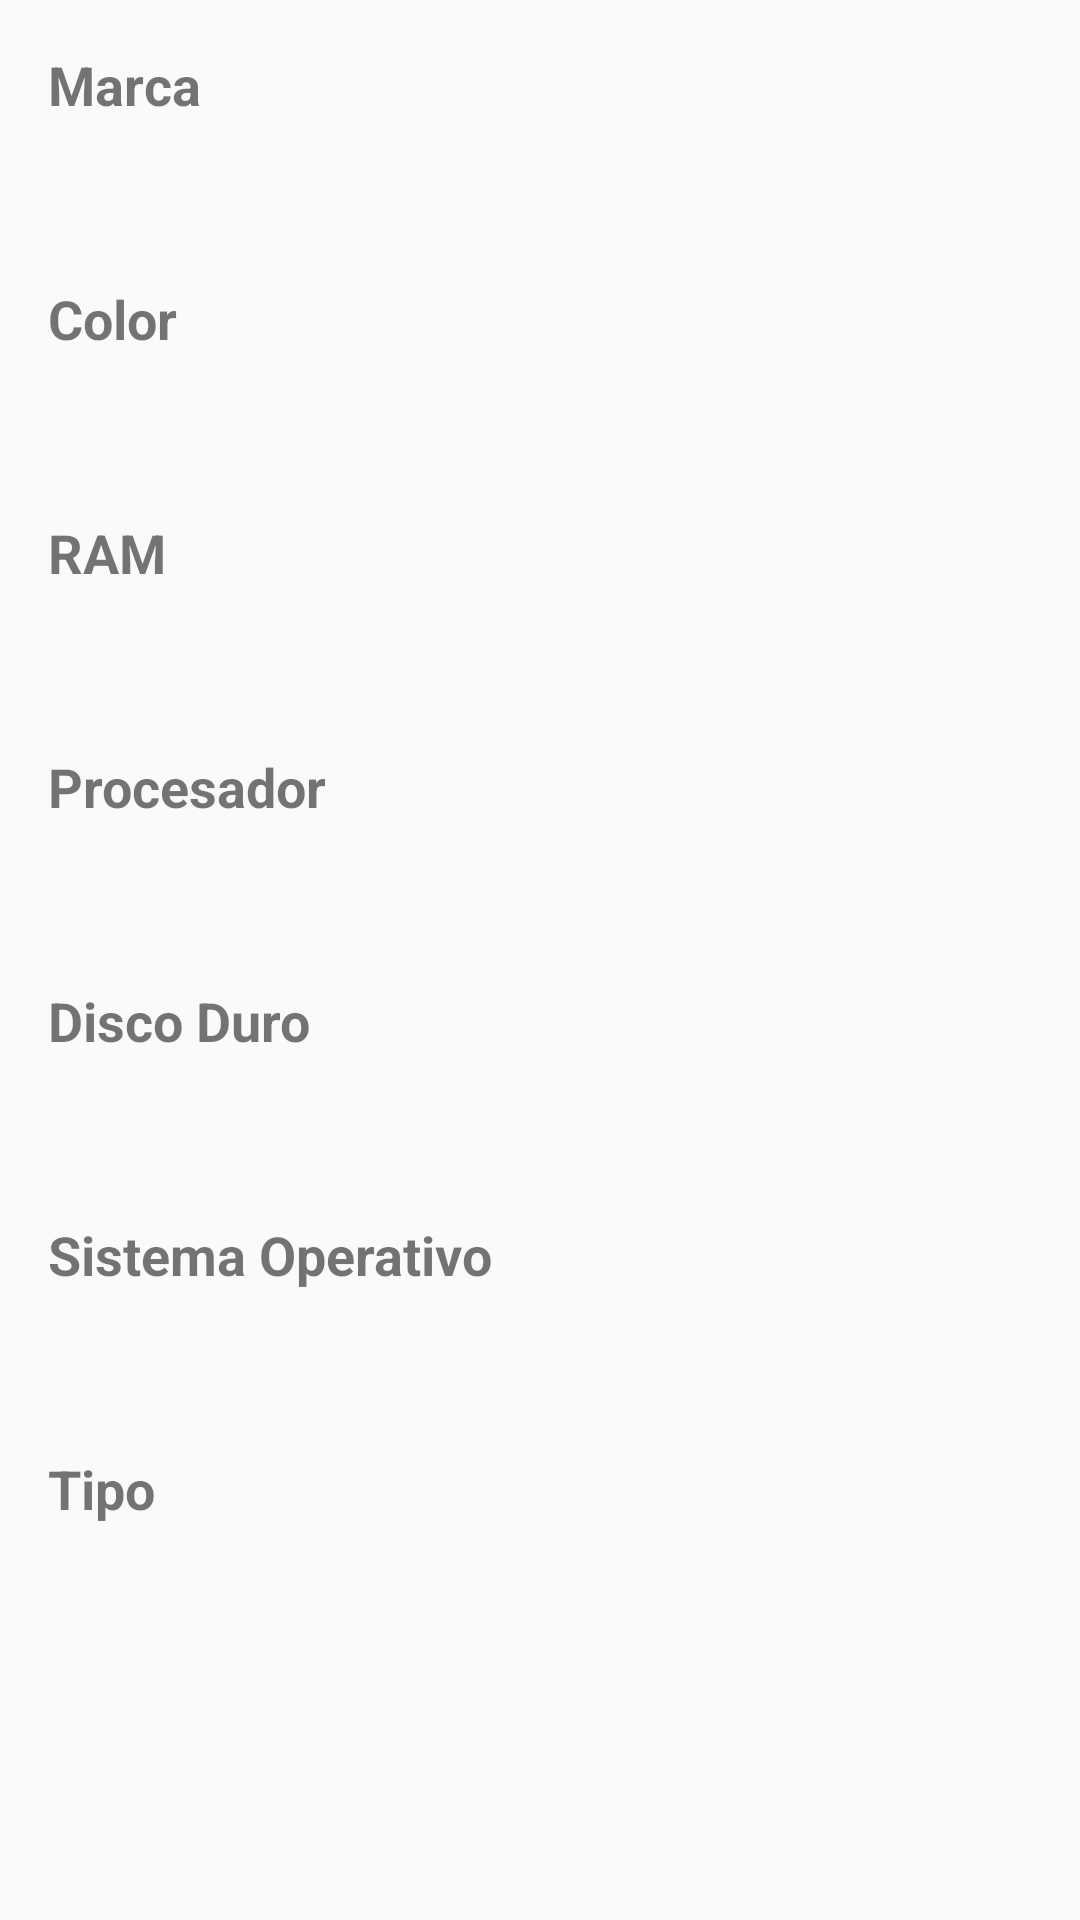

Reconstruct the res/layout file that produces this screen, plus the resources it refers to.
<!-- AndroidManifest.xml: application theme AppTheme -->
<!-- res/layout/content_detalle_equipo.xml -->
<?xml version="1.0" encoding="utf-8"?>
<android.support.v4.widget.NestedScrollView xmlns:android="http://schemas.android.com/apk/res/android"
    xmlns:app="http://schemas.android.com/apk/res-auto"
    xmlns:tools="http://schemas.android.com/tools"
    android:layout_width="match_parent"
    android:layout_height="match_parent"
    app:layout_behavior="@string/appbar_scrolling_view_behavior"
    tools:context=".DetalleEquipoActivity"
    tools:showIn="@layout/activity_detalle_equipo">

    <LinearLayout
        android:layout_width="match_parent"
        android:layout_height="match_parent"
        android:orientation="vertical">
        <TextView
            android:layout_width="wrap_content"
            android:layout_height="wrap_content"
            android:layout_margin="@dimen/text_margin"
            android:text="@string/marca"
            android:textSize="18sp"
            android:textStyle="bold"/>
        <TextView
            android:id="@+id/tvDtMarca"
            android:layout_width="wrap_content"
            android:layout_height="wrap_content"
            android:layout_marginLeft="@dimen/text_margin"
            android:textSize="16sp"/>

        <TextView
            android:layout_width="wrap_content"
            android:layout_height="wrap_content"
            android:layout_margin="@dimen/text_margin"
            android:text="@string/color"
            android:textSize="18sp"
            android:textStyle="bold"/>
        <TextView
            android:id="@+id/tvDtColor"
            android:layout_width="wrap_content"
            android:layout_height="wrap_content"
            android:layout_marginLeft="@dimen/text_margin"
            android:textSize="16sp"/>

        <TextView
            android:layout_width="wrap_content"
            android:layout_height="wrap_content"
            android:layout_margin="@dimen/text_margin"
            android:text="@string/Ram"
            android:textSize="18sp"
            android:textStyle="bold"/>
        <TextView
            android:id="@+id/tvDtRam"
            android:layout_width="wrap_content"
            android:layout_height="wrap_content"
            android:layout_marginLeft="@dimen/text_margin"
            android:textSize="16sp"/>

        <TextView
            android:layout_width="wrap_content"
            android:layout_height="wrap_content"
            android:layout_margin="@dimen/text_margin"
            android:text="@string/procesador"
            android:textSize="18sp"
            android:textStyle="bold"/>
        <TextView
            android:id="@+id/tvDtProcesador"
            android:layout_width="wrap_content"
            android:layout_height="wrap_content"
            android:layout_marginLeft="@dimen/text_margin"
            android:textSize="16sp"/>

        <TextView
            android:layout_width="wrap_content"
            android:layout_height="wrap_content"
            android:layout_margin="@dimen/text_margin"
            android:text="@string/DiscoDuro"
            android:textSize="18sp"
            android:textStyle="bold"/>
        <TextView
            android:id="@+id/tvDtDiscoDuro"
            android:layout_width="wrap_content"
            android:layout_height="wrap_content"
            android:layout_marginLeft="@dimen/text_margin"
            android:textSize="16sp"/>

        <TextView
            android:layout_width="wrap_content"
            android:layout_height="wrap_content"
            android:layout_margin="@dimen/text_margin"
            android:text="@string/SistemaOperativo"
            android:textSize="18sp"
            android:textStyle="bold"/>
        <TextView
            android:id="@+id/tvDtSistemaOperativo"
            android:layout_width="wrap_content"
            android:layout_height="wrap_content"
            android:layout_marginLeft="@dimen/text_margin"
            android:textSize="16sp"/>

        <TextView
            android:layout_width="wrap_content"
            android:layout_height="wrap_content"
            android:layout_margin="@dimen/text_margin"
            android:text="@string/Tipo"
            android:textSize="18sp"
            android:textStyle="bold"/>
        <TextView
            android:id="@+id/tvDtTipo"
            android:layout_width="wrap_content"
            android:layout_height="wrap_content"
            android:layout_marginLeft="@dimen/text_margin"
            android:textSize="16sp"/>
    </LinearLayout>

</android.support.v4.widget.NestedScrollView>
<!-- res/layout/activity_detalle_equipo.xml (included above) -->
<?xml version="1.0" encoding="utf-8"?>
<android.support.design.widget.CoordinatorLayout xmlns:android="http://schemas.android.com/apk/res/android"
    xmlns:app="http://schemas.android.com/apk/res-auto"
    xmlns:tools="http://schemas.android.com/tools"
    android:layout_width="match_parent"
    android:layout_height="match_parent"
    android:fitsSystemWindows="true"
    tools:context=".DetalleEquipoActivity">

    <android.support.design.widget.AppBarLayout
        android:id="@+id/app_bar"
        android:layout_width="match_parent"
        android:layout_height="@dimen/app_bar_height"
        android:fitsSystemWindows="true"
        android:theme="@style/AppTheme.AppBarOverlay">

        <android.support.design.widget.CollapsingToolbarLayout
            android:id="@+id/toolbar_layout"
            android:layout_width="match_parent"
            android:layout_height="match_parent"
            android:fitsSystemWindows="true"
            app:contentScrim="?attr/colorPrimary"
            app:layout_scrollFlags="scroll|exitUntilCollapsed"
            app:toolbarId="@+id/toolbar">

            <FrameLayout
                android:layout_width="match_parent"
                android:layout_height="match_parent"
                android:clickable="true"
                android:foreground="?attr/selectableItemBackground"
                android:orientation="vertical"
                android:paddingTop="?actionBarSize"
                app:layout_collapseMode="parallax">
                <ImageView
                    android:layout_width="match_parent"
                    android:layout_height="match_parent"
                    android:id="@+id/img_computador">
                </ImageView>
            </FrameLayout>

            <android.support.v7.widget.Toolbar
                android:id="@+id/toolbar"
                android:layout_width="match_parent"
                android:layout_height="?attr/actionBarSize"
                app:layout_collapseMode="pin"
                app:popupTheme="@style/AppTheme.PopupOverlay" />

        </android.support.design.widget.CollapsingToolbarLayout>
    </android.support.design.widget.AppBarLayout>

    <include layout="@layout/content_detalle_equipo" />

    <LinearLayout
        android:layout_width="wrap_content"
        android:layout_height="wrap_content"
        android:orientation="vertical"
        android:layout_gravity="bottom|end">

        <android.support.design.widget.FloatingActionButton
            android:id="@+id/fabDelete"
            android:layout_width="wrap_content"
            android:layout_height="wrap_content"
            android:layout_gravity="bottom|end"
            android:layout_margin="@dimen/fab_margin"
            app:srcCompat="@drawable/ic_delete"
            />

    </LinearLayout>

</android.support.design.widget.CoordinatorLayout>
<!-- resources referenced by this layout -->
<resources>
  <dimen name="app_bar_height">280dp</dimen>
  <dimen name="fab_margin">15dp</dimen>
  <dimen name="text_margin">16dp</dimen>
  <string name="DiscoDuro">Disco Duro</string>
  <string name="Ram">RAM</string>
  <string name="SistemaOperativo">Sistema Operativo</string>
  <string name="Tipo">Tipo</string>
  <string name="color">Color</string>
  <string name="marca">Marca</string>
  <string name="procesador">Procesador</string>
  <style name="AppTheme.AppBarOverlay" parent="@style/ThemeOverlay.AppCompat.Dark.ActionBar" />
  <style name="AppTheme.PopupOverlay" parent="@style/ThemeOverlay.AppCompat.Light" />
  <style name="AppTheme" parent="Theme.AppCompat.Light.NoActionBar">
          
          <item name="colorPrimary">@color/colorPrimary</item>
          <item name="colorPrimaryDark">@color/colorPrimaryDark</item>
          <item name="colorAccent">@color/colorAccent</item>
          <item name="android:navigationBarColor" tools:targetApi="21">@color/bgNavigationBar</item>
      </style>
  <color name="colorPrimary">#3F51B5</color>
  <color name="colorPrimaryDark">#303F9F</color>
  <color name="colorAccent">#e70010</color>
  <color name="bgNavigationBar">#303F9F</color>
</resources>
